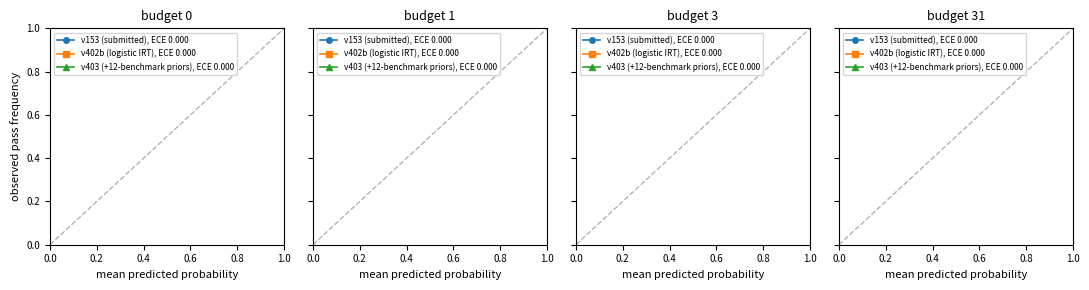

This chart was generated by the following Python code: (Note: this script raises an exception after producing the figure.)
"""Reliability diagrams at budgets 0, 1, 3 and 31 for v153, v402b and v403, from the 10-bin
calibration histograms stored per pair by the simulator (calib[budget][bin] = [n, sum_pred, sum_y]).
Writes openreview_report/figures/reliability.pdf/.png and prints pooled ECE per variant/budget."""
import json, pathlib
import matplotlib
matplotlib.use("Agg")
import matplotlib.pyplot as plt
ROOT = pathlib.Path(r"c:\Users\Saifuddin\Documents\LOMBA")
D = ROOT / "localsim" / "results" / "calib16_ctx2"
FIG = ROOT / "openreview_report" / "figures"
VARS = [("v153_nokeys", "v153 (submitted)"), ("v402b_irt_k3_ts2_tb2_w060", "v402b (logistic IRT)"), ("v402b_expanded_priors", "v403 (+12-benchmark priors)")]
BUD = [0, 1, 3, 7, 15, 31]
SHOW = [0, 1, 3, 31]
hist = {}
for key, _ in VARS:
    agg = [[[0, 0.0, 0.0] for _ in range(10)] for _ in BUD]
    for f in sorted(D.glob(f"{key}__*.json")):
        for row in json.load(open(f))["results"]:
            c = row.get("calib")
            if not c:
                continue
            for bi in range(6):
                for k in range(10):
                    n, sp, sy = c[bi][k]
                    agg[bi][k][0] += n; agg[bi][k][1] += sp; agg[bi][k][2] += sy
    hist[key] = agg
fig, axes = plt.subplots(1, len(SHOW), figsize=(11, 3.0), sharey=True)
for ax, b in zip(axes, SHOW):
    bi = BUD.index(b)
    ax.plot([0, 1], [0, 1], color="0.7", lw=1, ls="--")
    for (key, label), m in zip(VARS, ["o", "s", "^"]):
        xs, ys, ns = [], [], []
        tot = sum(h[0] for h in hist[key][bi]); ece = 0.0
        for n, sp, sy in hist[key][bi]:
            if n >= 20:
                xs.append(sp / n); ys.append(sy / n); ns.append(n)
            if n:
                ece += n / tot * abs(sp / n - sy / n)
        ax.plot(xs, ys, marker=m, ms=4, lw=1.2, label=f"{label}, ECE {ece:.3f}")
        print(f"{key:28s} budget {b:2d} pooled ECE {ece:.4f} n={tot}")
    ax.set_title(f"budget {b}", fontsize=9); ax.set_xlabel("mean predicted probability", fontsize=8)
    ax.set_xlim(0, 1); ax.set_ylim(0, 1); ax.tick_params(labelsize=7); ax.legend(fontsize=6, loc="upper left")
axes[0].set_ylabel("observed pass frequency", fontsize=8)
plt.tight_layout(); plt.savefig(FIG / "reliability.pdf"); plt.savefig(FIG / "reliability.png", dpi=160)
print("wrote", FIG / "reliability.pdf")
